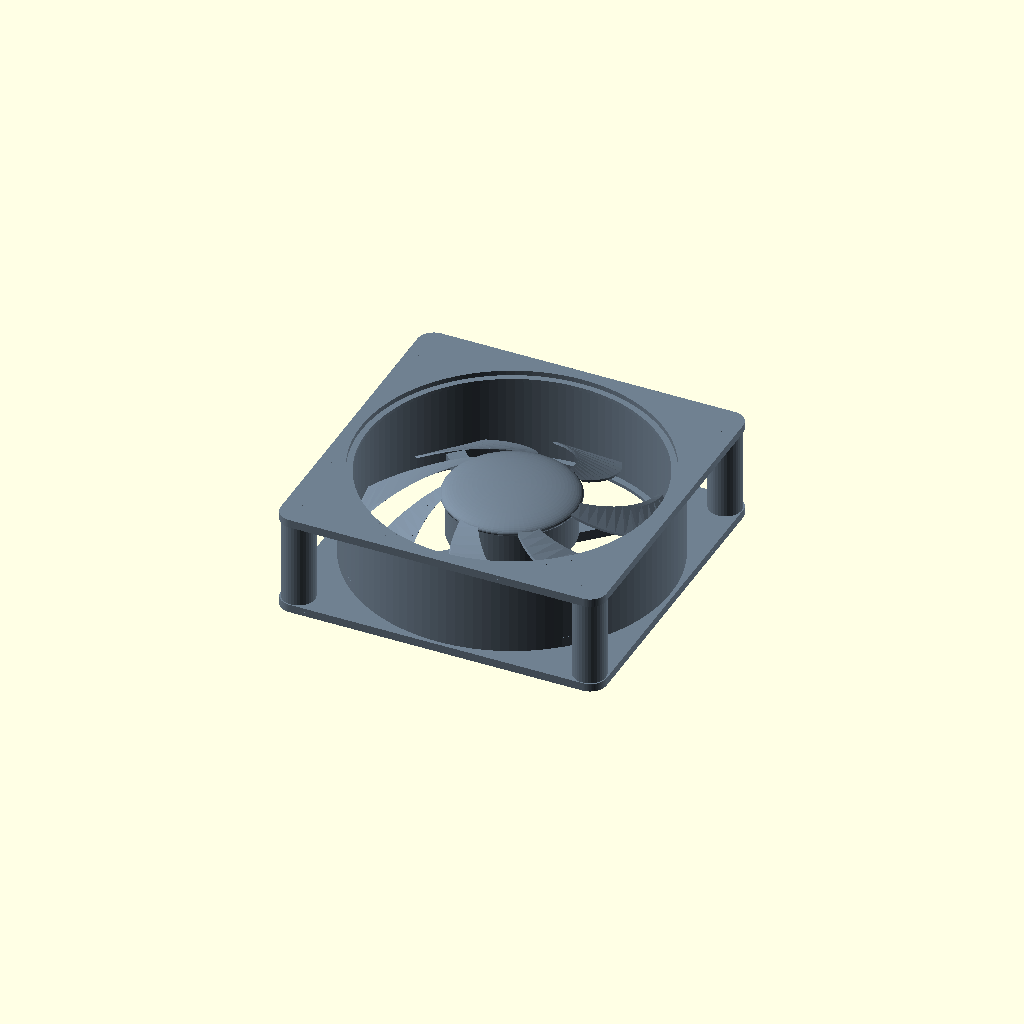
Cell 1: rendered with the file's own defaults.
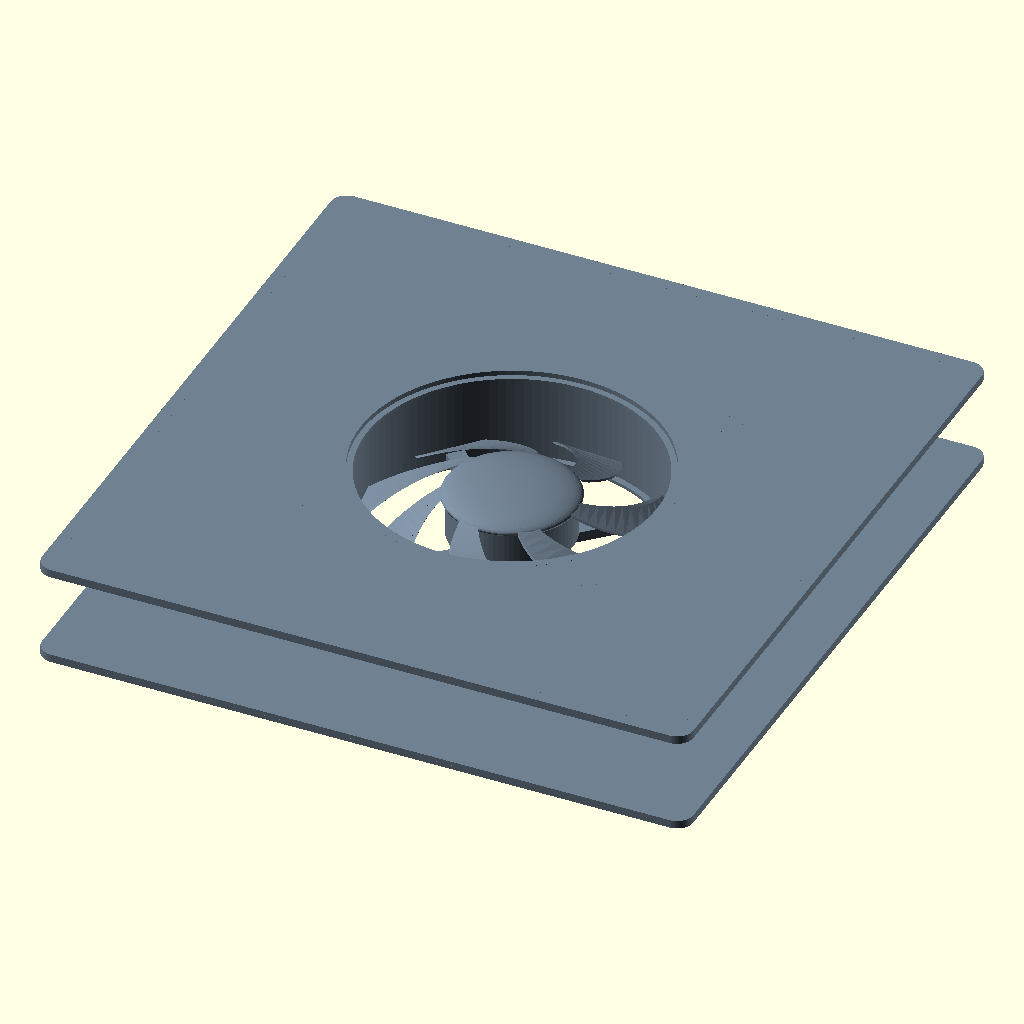
Cell 2: the same model with fan_size = 160.
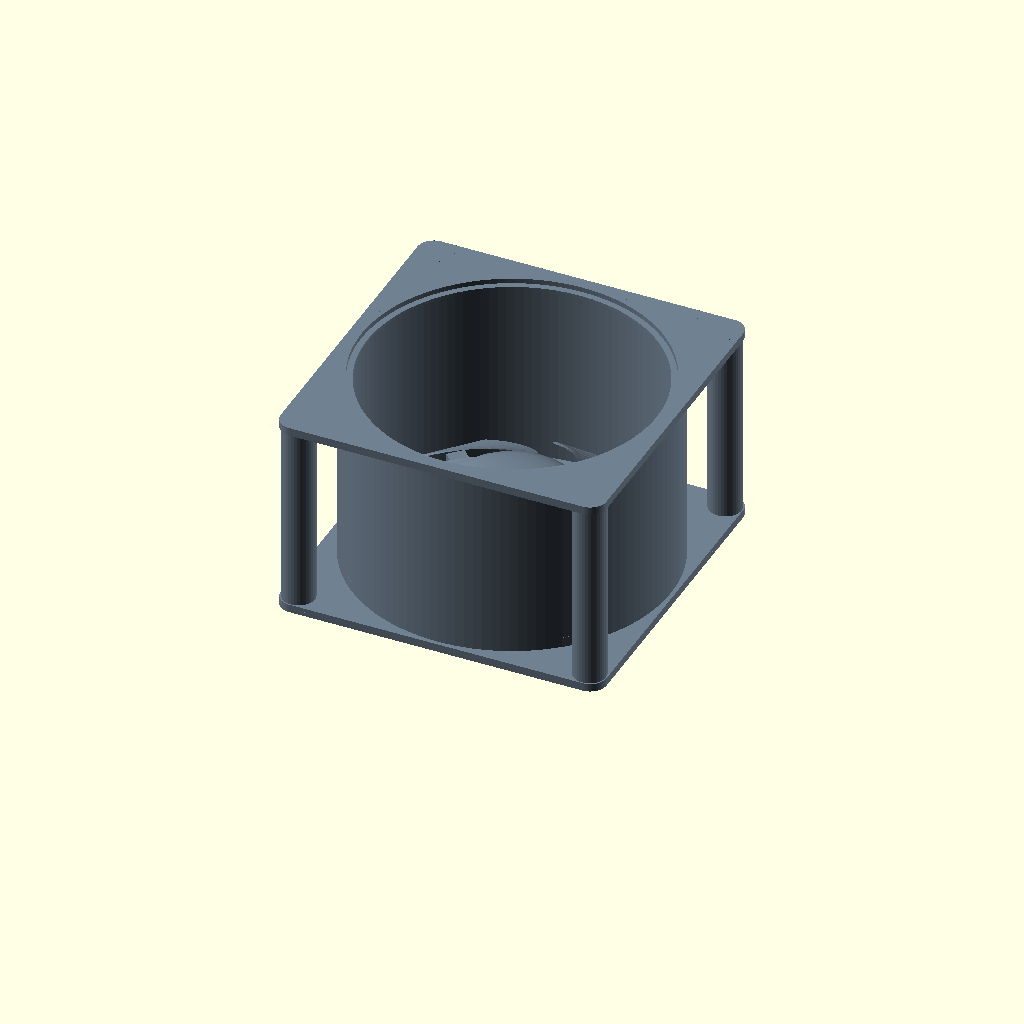
Cell 3 — fan_height set to 50, the other parameters unchanged.
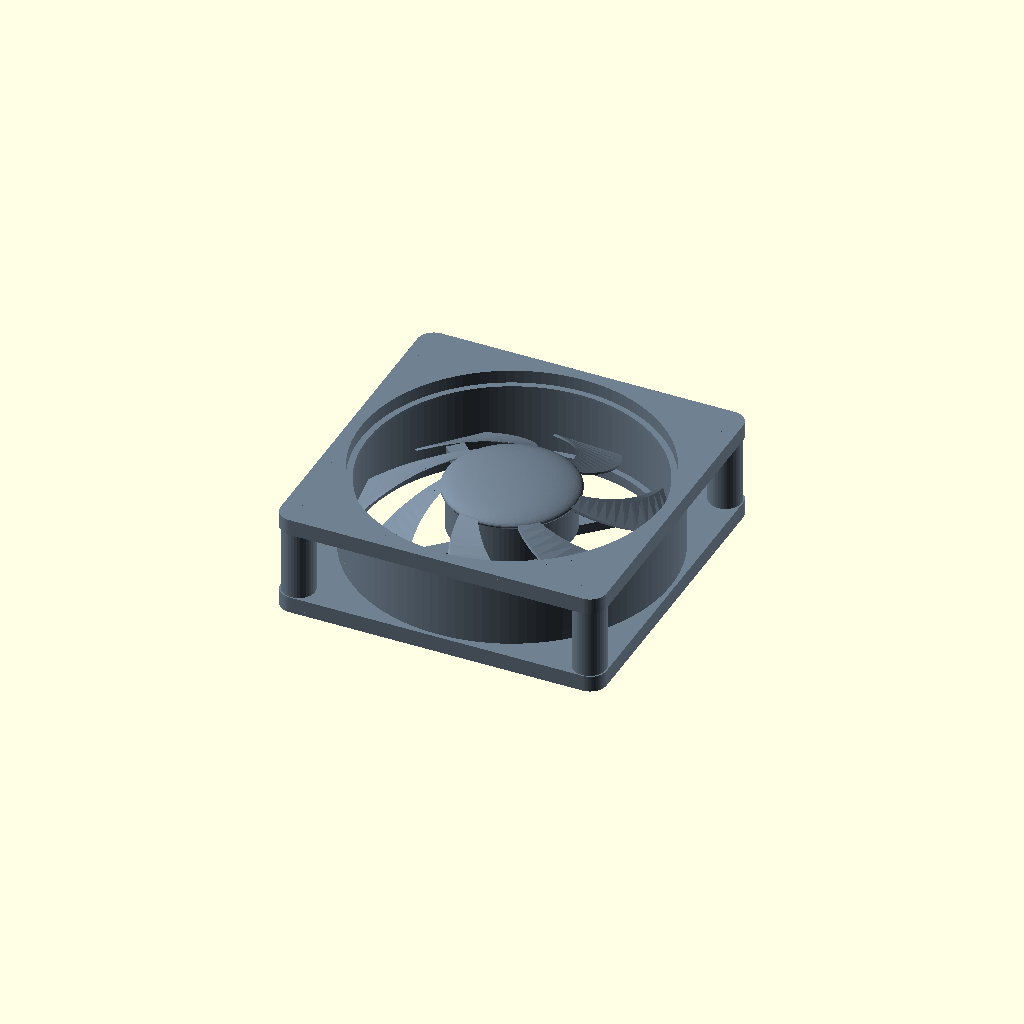
Cell 4 — flange_thick set to 4, the other parameters unchanged.
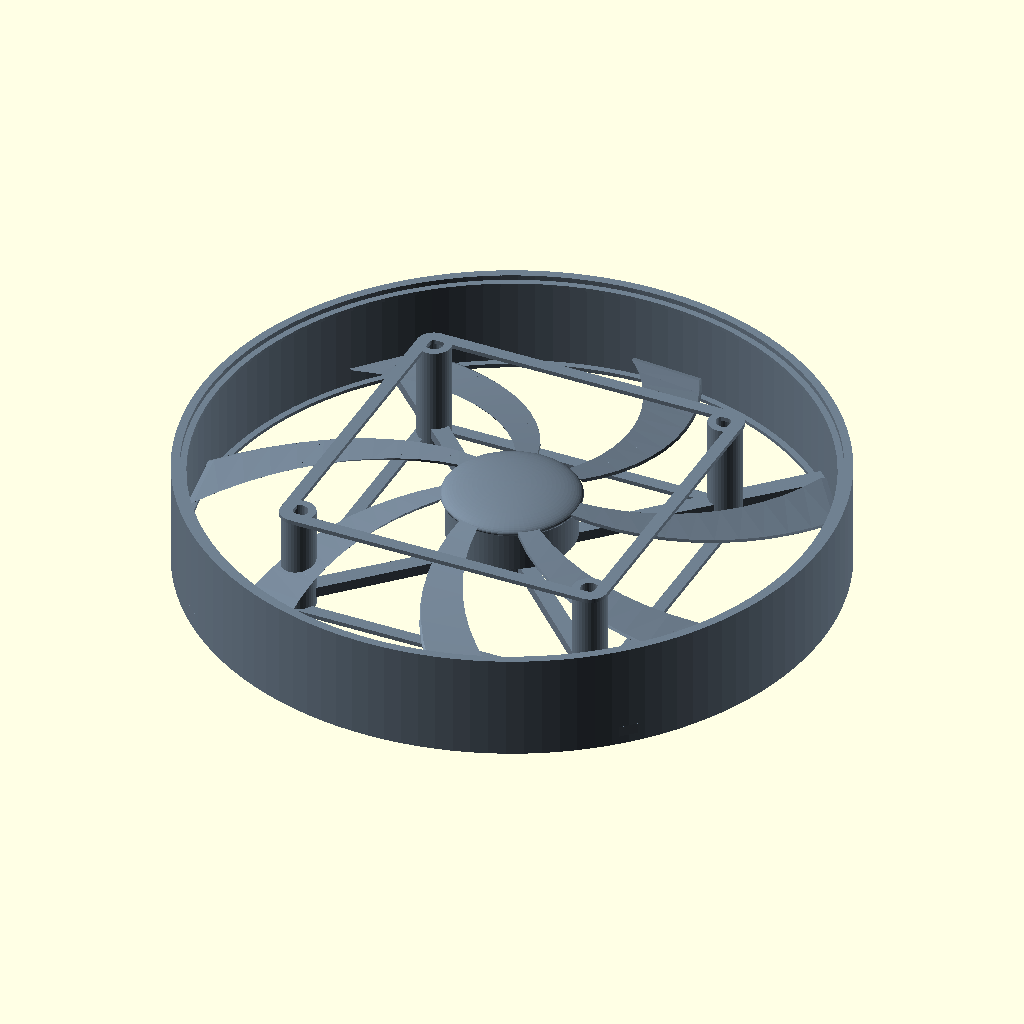
Cell 5 — bore_dia set to 148, the other parameters unchanged.
All cells are drawn from one camera (rotation 55°, 0°, 25°, orthographic, colour scheme Cornfield), so only the parameter changes between them.
The OpenSCAD source (projects/p3d-bench/demo/runs/image2cad_articraft_pc_fan_128372_image_openscad_claude-reason/generated.scad):
// 80mm Axial Computer Cooling Fan
// Parametric model based on standard 80x80x25mm form factor

// === Main Parameters ===
fan_size        = 80;       // Square frame dimension (mm)
fan_height      = 25;       // Total height (mm)
corner_r        = 4;        // Frame corner radius

// Frame details
flange_thick    = 2.0;      // Top/bottom flange plate thickness
bore_dia        = 74;       // Bore (air passage) diameter
shroud_wall     = 2.0;      // Cylindrical shroud wall thickness

// Mounting
mount_spacing   = 71.5;     // Mounting hole center-to-center
mount_hole_dia  = 4.3;      // Screw hole diameter
mount_boss_dia  = 8.0;      // Cylindrical boss around each hole

// Hub and struts
hub_dia         = 30;       // Motor hub diameter
hub_total_h     = 16;       // Hub height from strut base to dome top
num_struts      = 4;        // Number of support struts
strut_w         = 3.5;      // Strut width
strut_h         = 2.5;      // Strut thickness

// Blades
num_blades      = 7;
blade_thick     = 1.3;

$fn = 80;

// === 2D Rounded Square Profile ===
module rounded_sq(s, r) {
    offset(r = r) offset(delta = -r)
        square([s, s], center = true);
}

// === Frame flange plate (square with center bore) ===
module flange_plate() {
    linear_extrude(flange_thick)
        difference() {
            rounded_sq(fan_size, corner_r);
            circle(d = bore_dia, $fn = 120);
        }
}

// === Cylindrical shroud ring connecting flanges ===
module shroud() {
    shroud_od = bore_dia + 2 * shroud_wall;
    difference() {
        cylinder(h = fan_height, d = shroud_od, $fn = 120);
        translate([0, 0, -0.1])
            cylinder(h = fan_height + 0.2, d = bore_dia, $fn = 120);
    }
}

// === Inner lip rings at top and bottom of bore ===
module bore_lips() {
    lip_width = 1.5;
    lip_h = 0.8;
    // Bottom inner lip
    translate([0, 0, flange_thick - lip_h])
        difference() {
            cylinder(h = lip_h + 0.01, d = bore_dia, $fn = 120);
            translate([0, 0, -0.1])
                cylinder(h = lip_h + 0.3, d = bore_dia - 2 * lip_width, $fn = 120);
        }
    // Top inner lip
    translate([0, 0, fan_height - flange_thick])
        difference() {
            cylinder(h = lip_h + 0.01, d = bore_dia, $fn = 120);
            translate([0, 0, -0.1])
                cylinder(h = lip_h + 0.3, d = bore_dia - 2 * lip_width, $fn = 120);
        }
}

// === Corner mounting bosses with screw holes ===
module corner_posts() {
    hs = mount_spacing / 2;
    positions = [[hs, hs], [-hs, hs], [-hs, -hs], [hs, -hs]];
    
    for (p = positions) {
        translate([p[0], p[1], 0])
            difference() {
                // Cylindrical post runs full height
                cylinder(h = fan_height, d = mount_boss_dia, $fn = 36);
                // Screw hole through entire post
                translate([0, 0, -0.1])
                    cylinder(h = fan_height + 0.2, d = mount_hole_dia, $fn = 30);
            }
    }
}

// === Support struts connecting hub to shroud at bottom ===
module support_struts() {
    strut_z = flange_thick;
    strut_len = bore_dia / 2 + shroud_wall;
    
    for (i = [0 : num_struts - 1]) {
        rotate([0, 0, i * 90 + 45])
            translate([0, -strut_w / 2, strut_z])
                // Slight taper - wider at shroud
                hull() {
                    cube([hub_dia / 2, strut_w, strut_h]);
                    translate([strut_len - 0.1, -0.5, 0])
                        cube([0.1, strut_w + 1, strut_h]);
                }
    }
}

// === Central motor hub assembly ===
module motor_hub() {
    base_z = flange_thick + strut_h;
    
    translate([0, 0, base_z]) {
        // Tapered lower section
        cylinder(h = 3, d1 = hub_dia * 0.6, d2 = hub_dia, $fn = 80);
        
        // Main cylindrical hub body
        translate([0, 0, 3])
            cylinder(h = hub_total_h - 6, d = hub_dia, $fn = 80);
        
        // Rounded dome cap on top
        translate([0, 0, hub_total_h - 3])
            resize([hub_dia + 2, hub_dia + 2, 6])
                sphere(d = hub_dia, $fn = 80);
    }
    
    // Small cylindrical base connecting to struts
    translate([0, 0, flange_thick])
        cylinder(h = strut_h + 1, d = hub_dia * 0.6, $fn = 60);
}

// === Single curved fan blade ===
module single_blade(start_angle) {
    base_z = flange_thick + strut_h;
    inner_r = hub_dia / 2 + 1;
    outer_r = bore_dia / 2 - 2;
    span = outer_r - inner_r;
    max_z = hub_total_h - 3;
    sweep = 35;             // Angular sweep of blade from hub to tip
    
    steps = 12;
    
    translate([0, 0, base_z])
    rotate([0, 0, start_angle])
    {
        for (j = [0 : steps - 2]) {
            t1 = j / (steps - 1);
            t2 = (j + 1) / (steps - 1);
            
            // Radial position along blade
            r1 = inner_r + t1 * span;
            r2 = inner_r + t2 * span;
            
            // Angular position (blade curves as it extends outward)
            ang1 = t1 * sweep;
            ang2 = t2 * sweep;
            
            // Z position (high near hub, descends toward tip)
            z1 = max_z * (1 - t1 * 0.8);
            z2 = max_z * (1 - t2 * 0.8);
            
            // Chord width (narrow at hub, wider at tip)
            w1 = 5 + t1 * 12;
            w2 = 5 + t2 * 12;
            
            // Pitch angle - angle of attack (steep at hub, shallow at tip)
            pitch1 = 50 - t1 * 35;
            pitch2 = 50 - t2 * 35;
            
            hull() {
                // Inner cross-section
                translate([r1 * cos(ang1), r1 * sin(ang1), z1])
                    rotate([0, 0, ang1 + 90])
                    rotate([pitch1, 0, 0])
                        cube([w1, blade_thick, 0.01], center = true);
                
                // Outer cross-section
                translate([r2 * cos(ang2), r2 * sin(ang2), z2])
                    rotate([0, 0, ang2 + 90])
                    rotate([pitch2, 0, 0])
                        cube([w2, blade_thick, 0.01], center = true);
            }
        }
    }
}

// === All fan blades arranged radially ===
module all_blades() {
    for (i = [0 : num_blades - 1]) {
        single_blade(i * 360 / num_blades);
    }
}

// === Frame side webbing (curved transitions between corners and shroud) ===
module side_webs() {
    // Thin curved webs on top and bottom flanges connecting
    // the square perimeter smoothly to the circular shroud
    web_h = 1.0;
    
    for (z_pos = [0, fan_height - web_h]) {
        translate([0, 0, z_pos])
            linear_extrude(web_h)
                difference() {
                    rounded_sq(fan_size, corner_r);
                    offset(r = -3) rounded_sq(fan_size, corner_r);
                }
    }
}

// === Complete Fan Assembly ===
module cooling_fan() {
    color("SlateGray") {
        // Bottom flange plate
        flange_plate();
        
        // Top flange plate
        translate([0, 0, fan_height - flange_thick])
            flange_plate();
        
        // Cylindrical shroud ring
        shroud();
        
        // Inner bore lip rings
        bore_lips();
        
        // Corner mounting bosses with screw holes
        corner_posts();
        
        // Side web reinforcement
        side_webs();
        
        // Bottom support struts (hub to shroud)
        support_struts();
        
        // Central motor hub
        motor_hub();
        
        // Fan blades
        all_blades();
    }
}

// === Render the complete fan ===
cooling_fan();
Customizer parameters (derived from the source; name, type, default, range or options):
fan_size: number, default 80
fan_height: number, default 25
corner_r: number, default 4
flange_thick: number, default 2
bore_dia: number, default 74
shroud_wall: number, default 2
mount_spacing: number, default 71.5
mount_hole_dia: number, default 4.3
mount_boss_dia: number, default 8
hub_dia: number, default 30
hub_total_h: number, default 16
num_struts: number, default 4
strut_w: number, default 3.5
strut_h: number, default 2.5
num_blades: number, default 7
blade_thick: number, default 1.3
